2-way image classification set "dataset_split" from GitHub (mellystark/ml-project1-screw-classification); label vocabulary: machine screw, wood sheet metal screw.

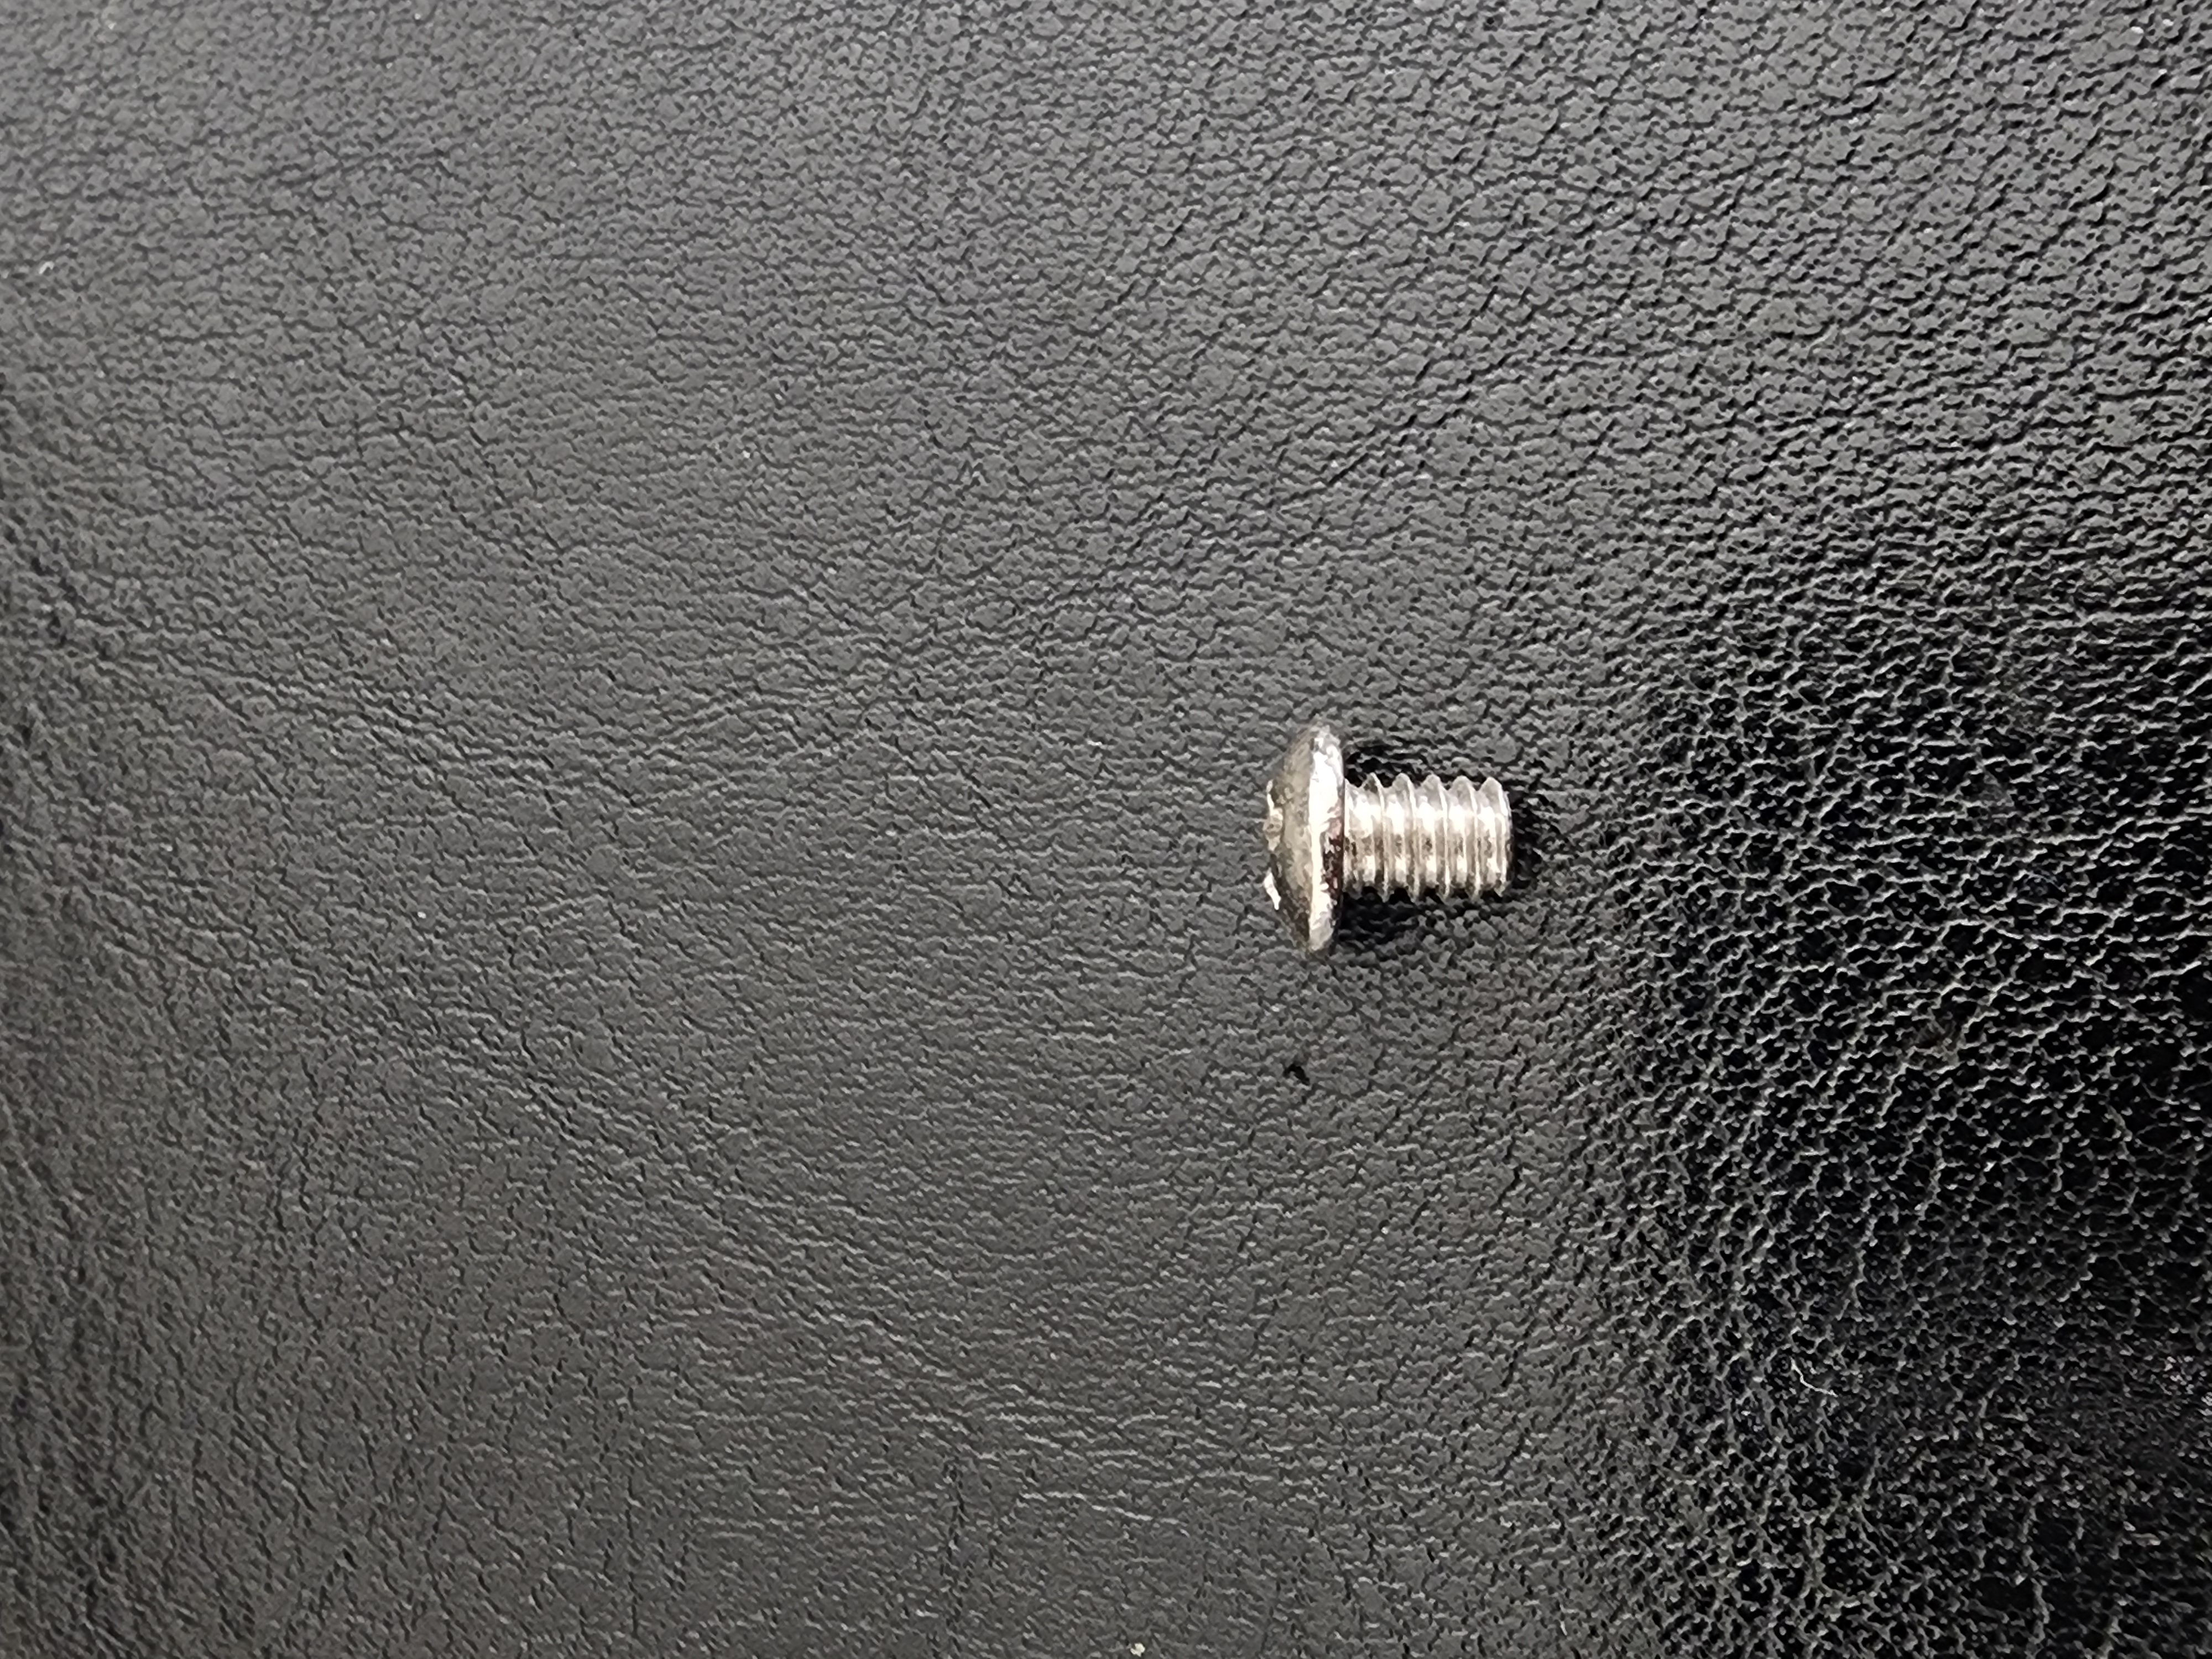
Label: machine screw

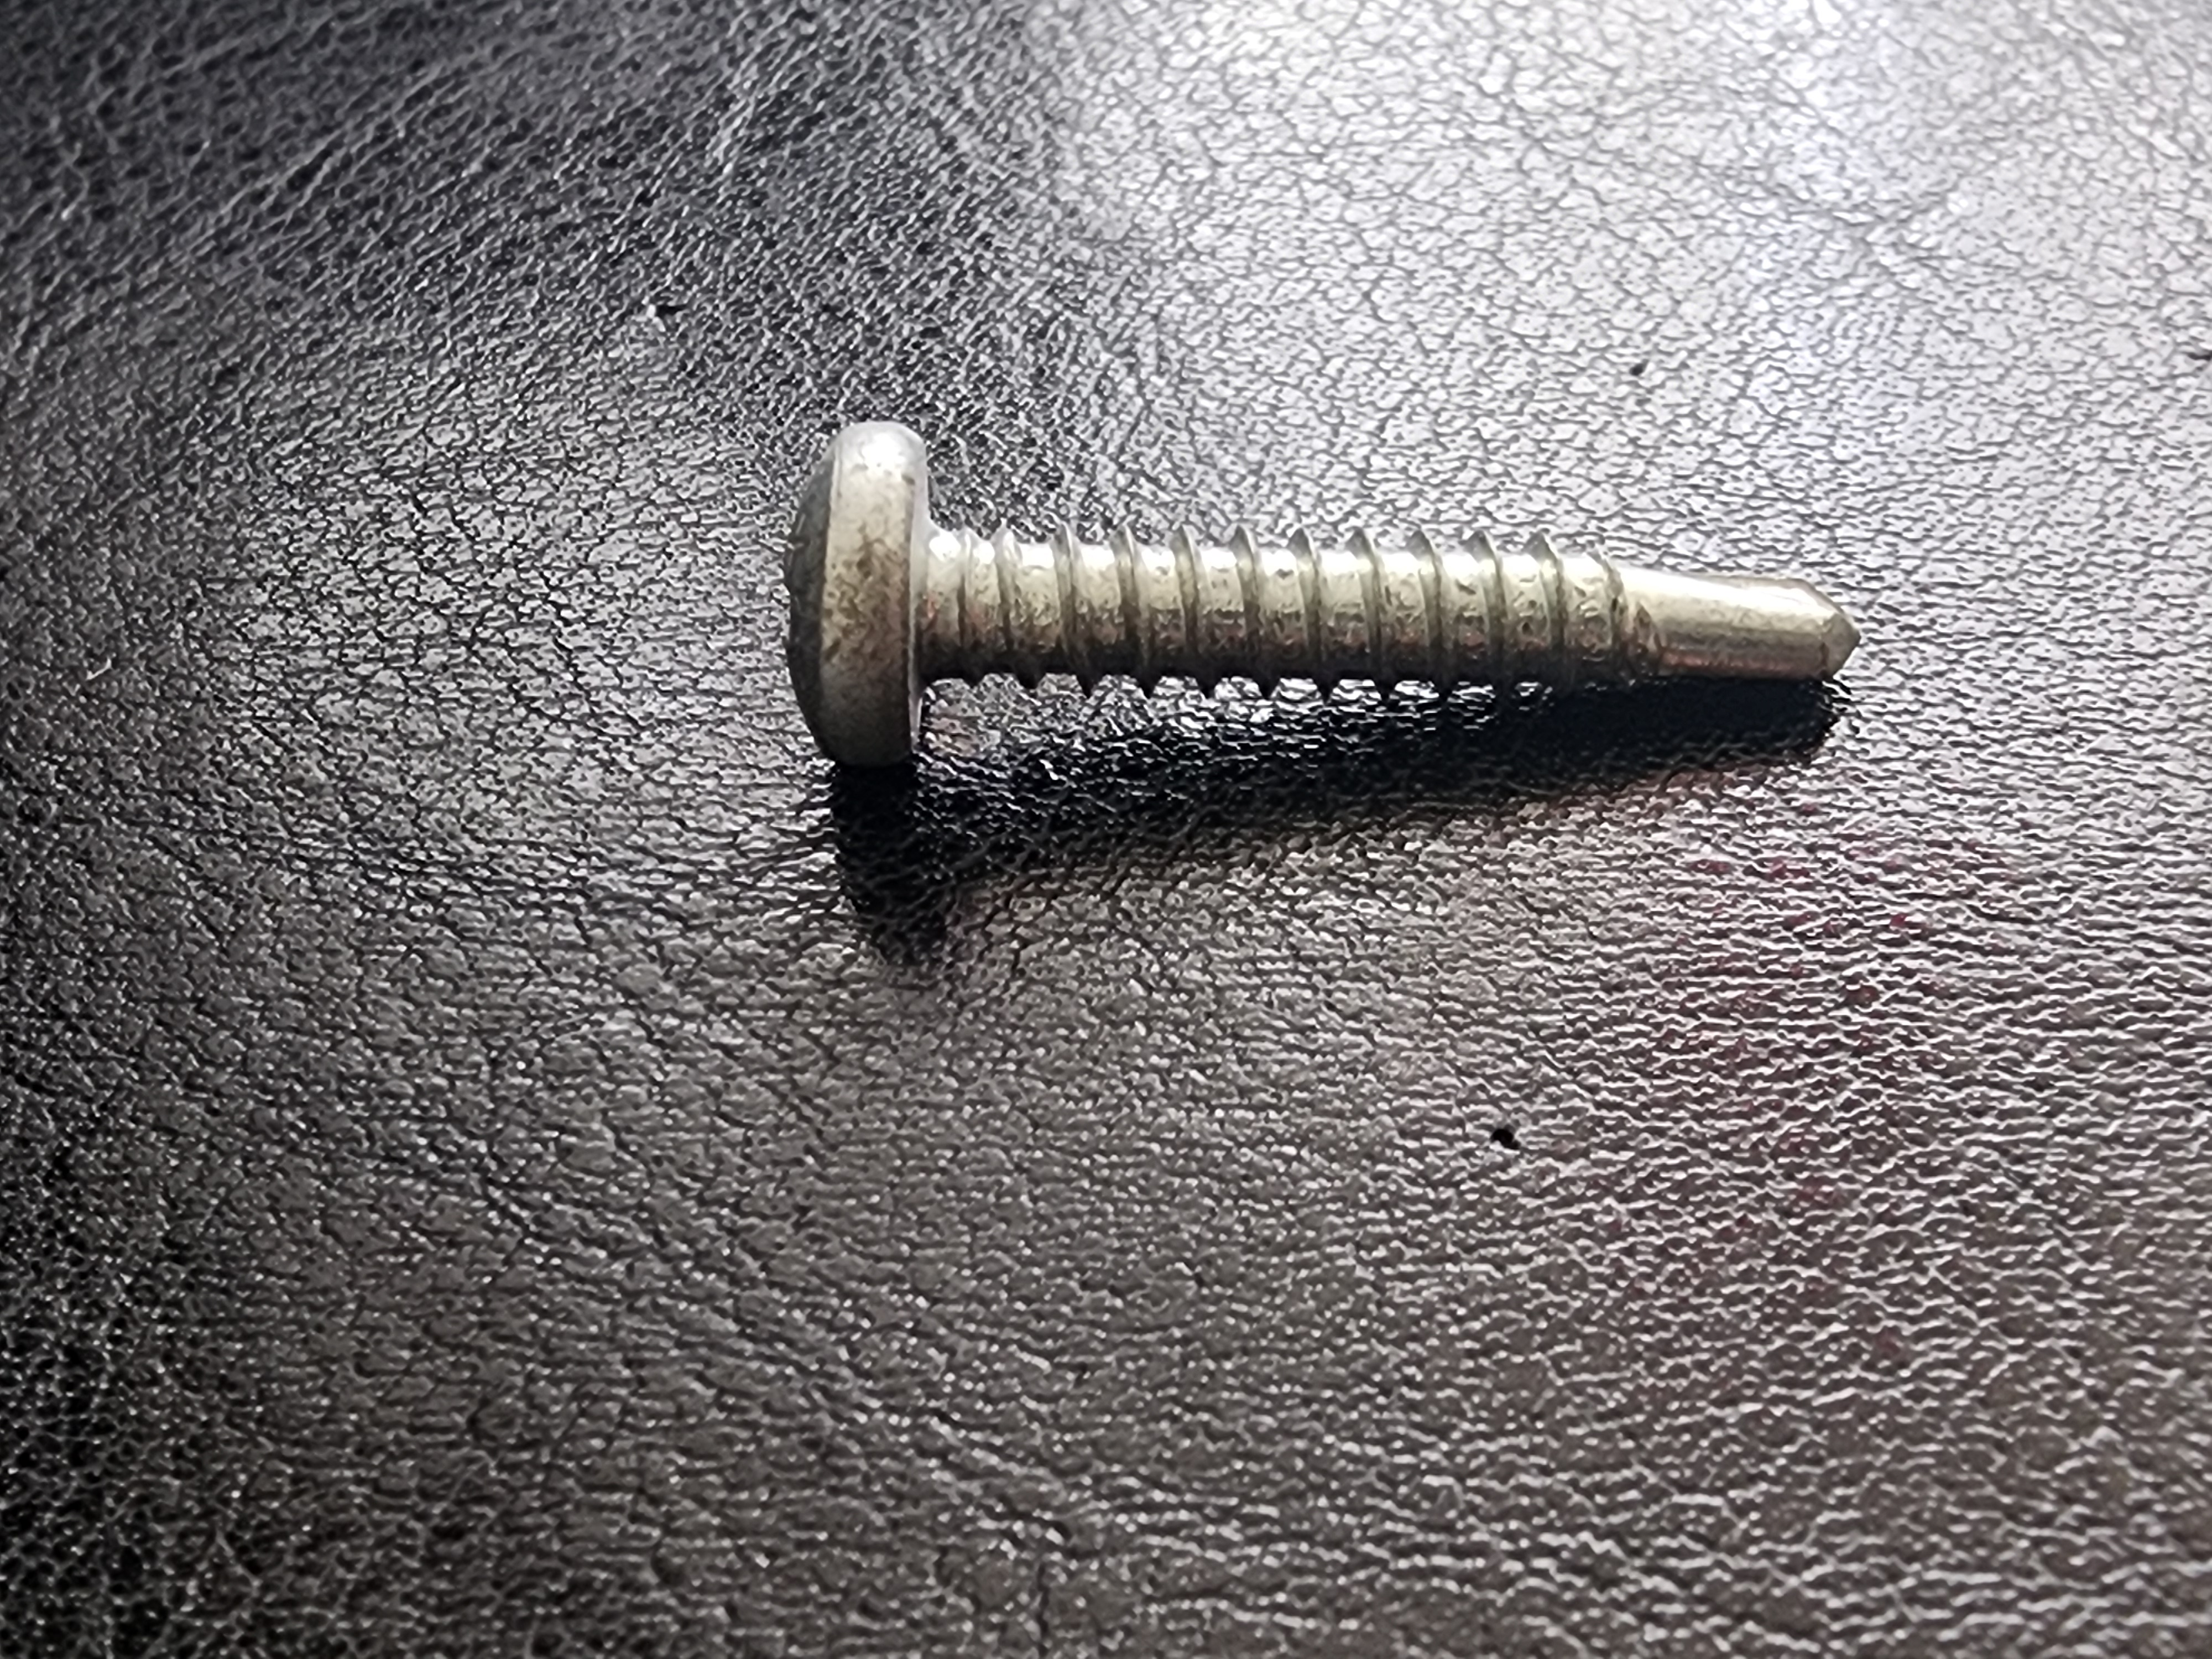
Label: wood sheet metal screw

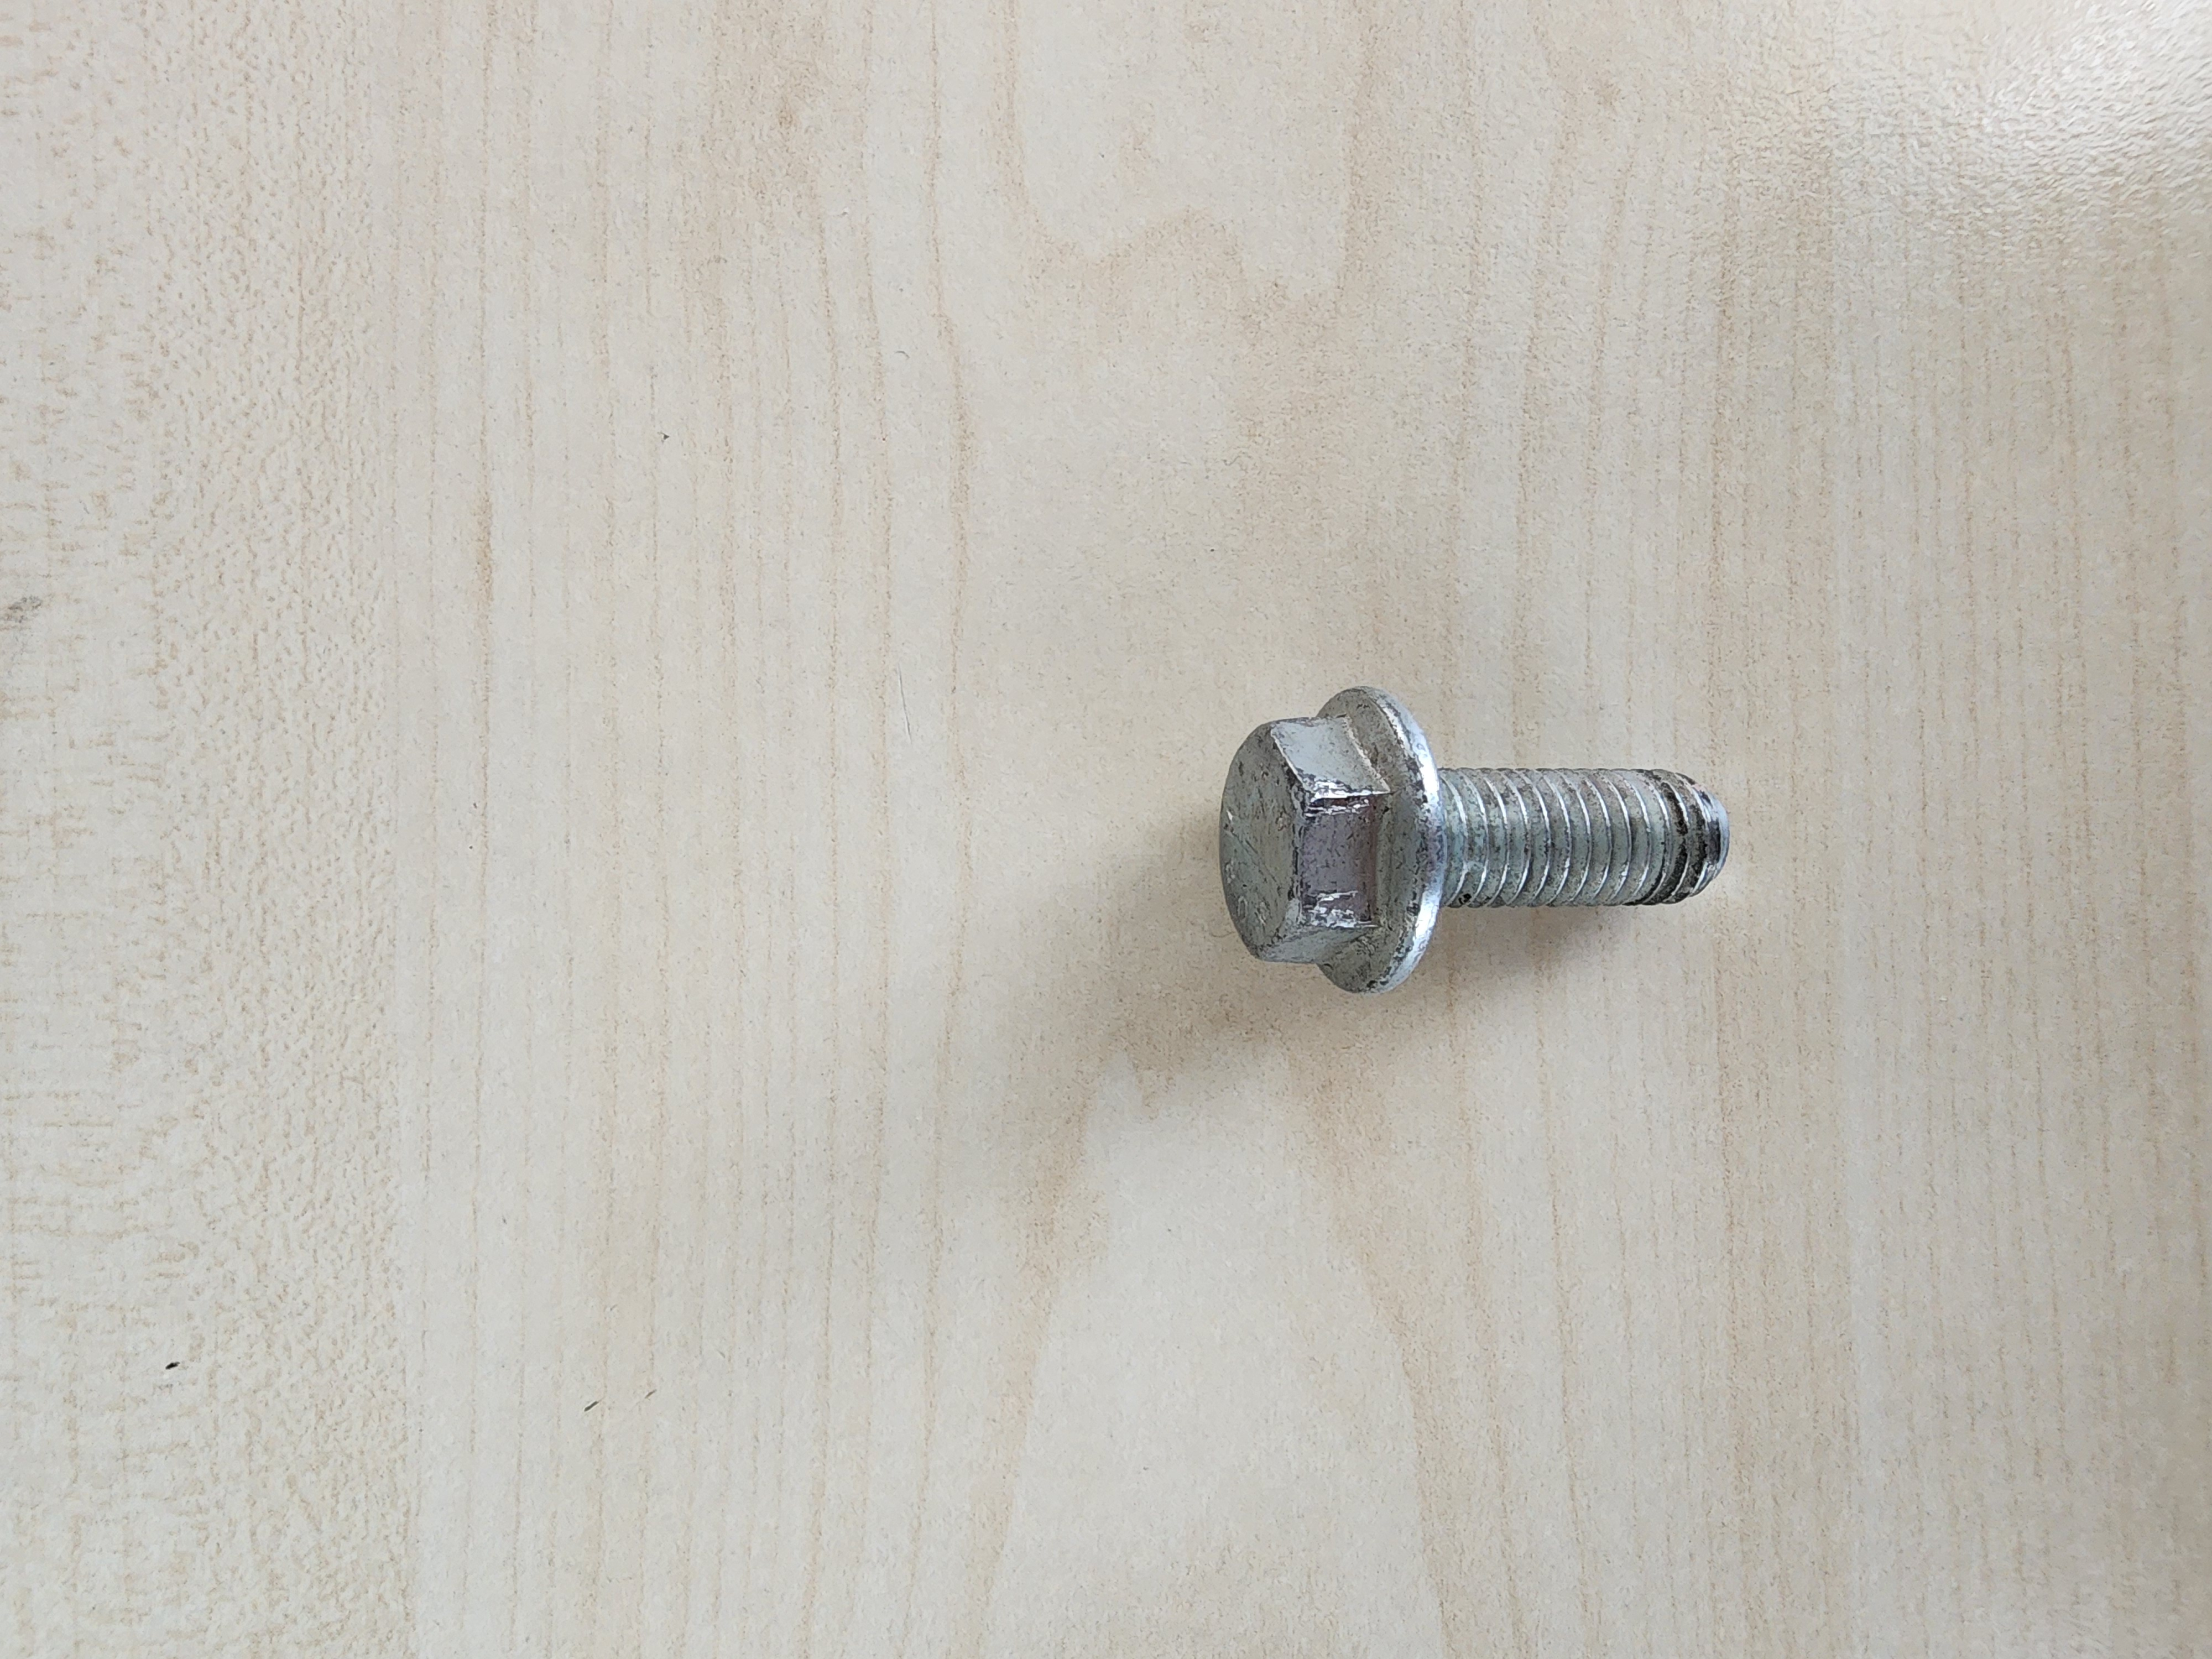
Label: machine screw

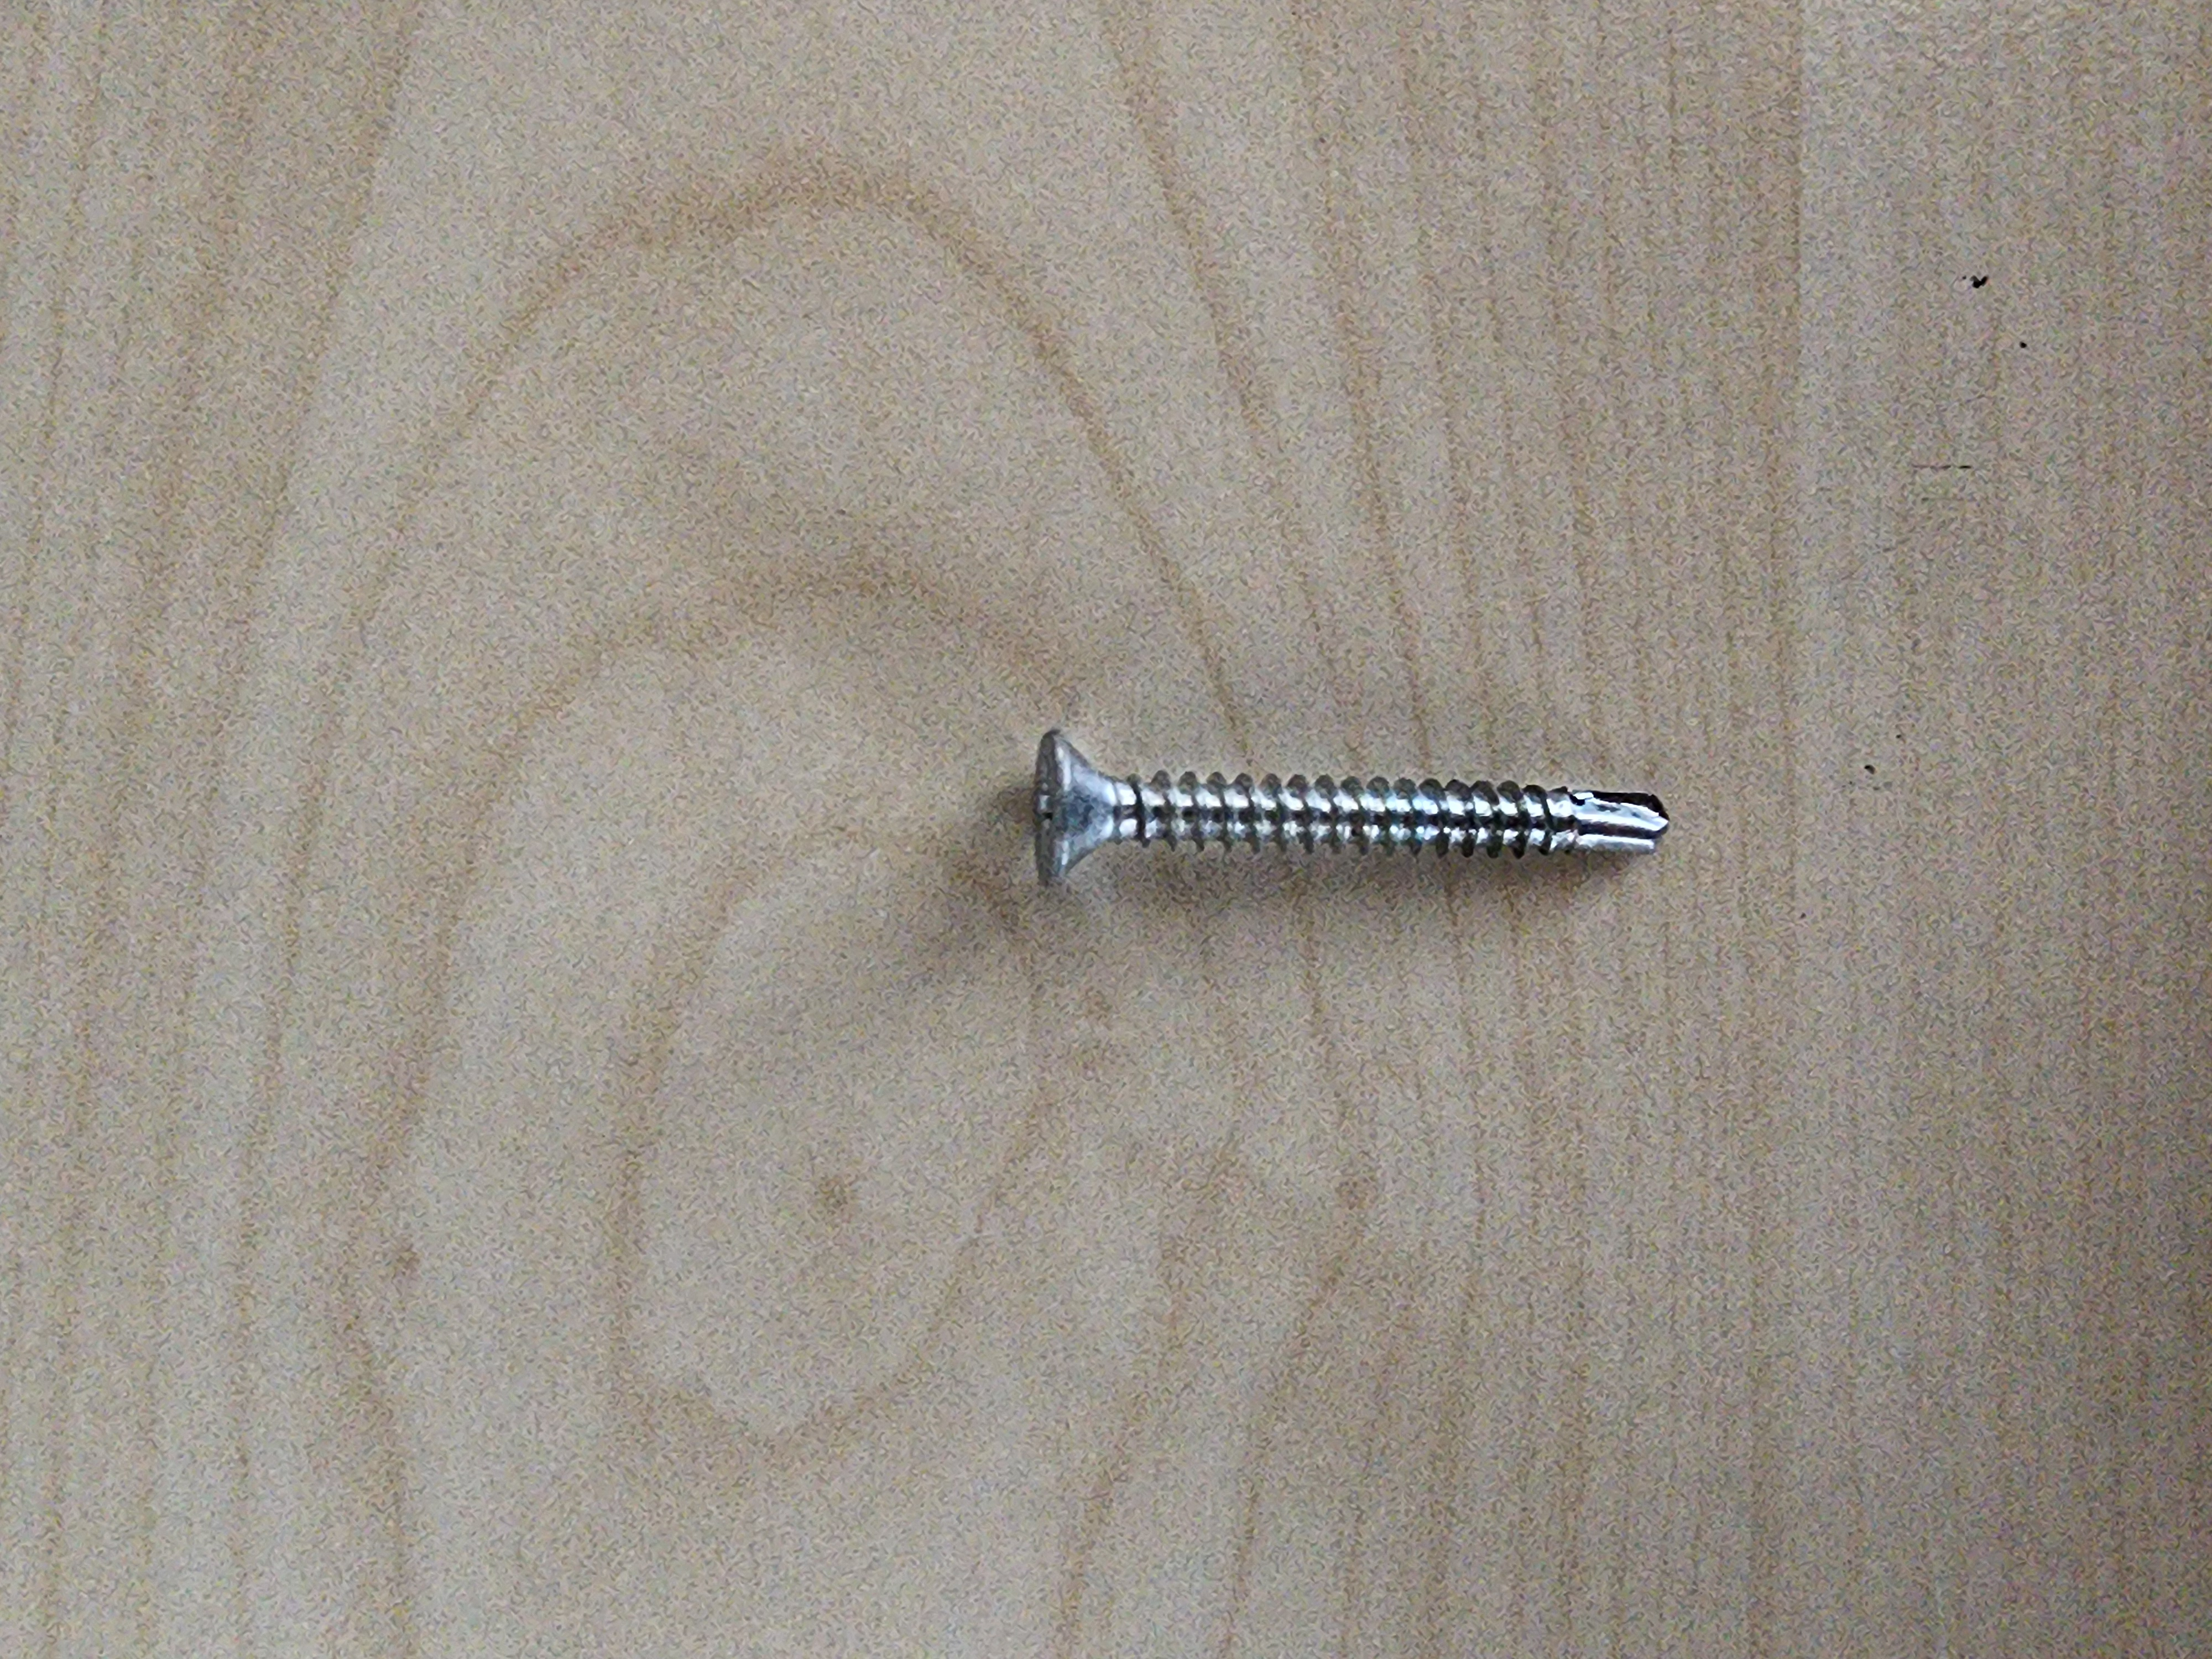
Label: wood sheet metal screw

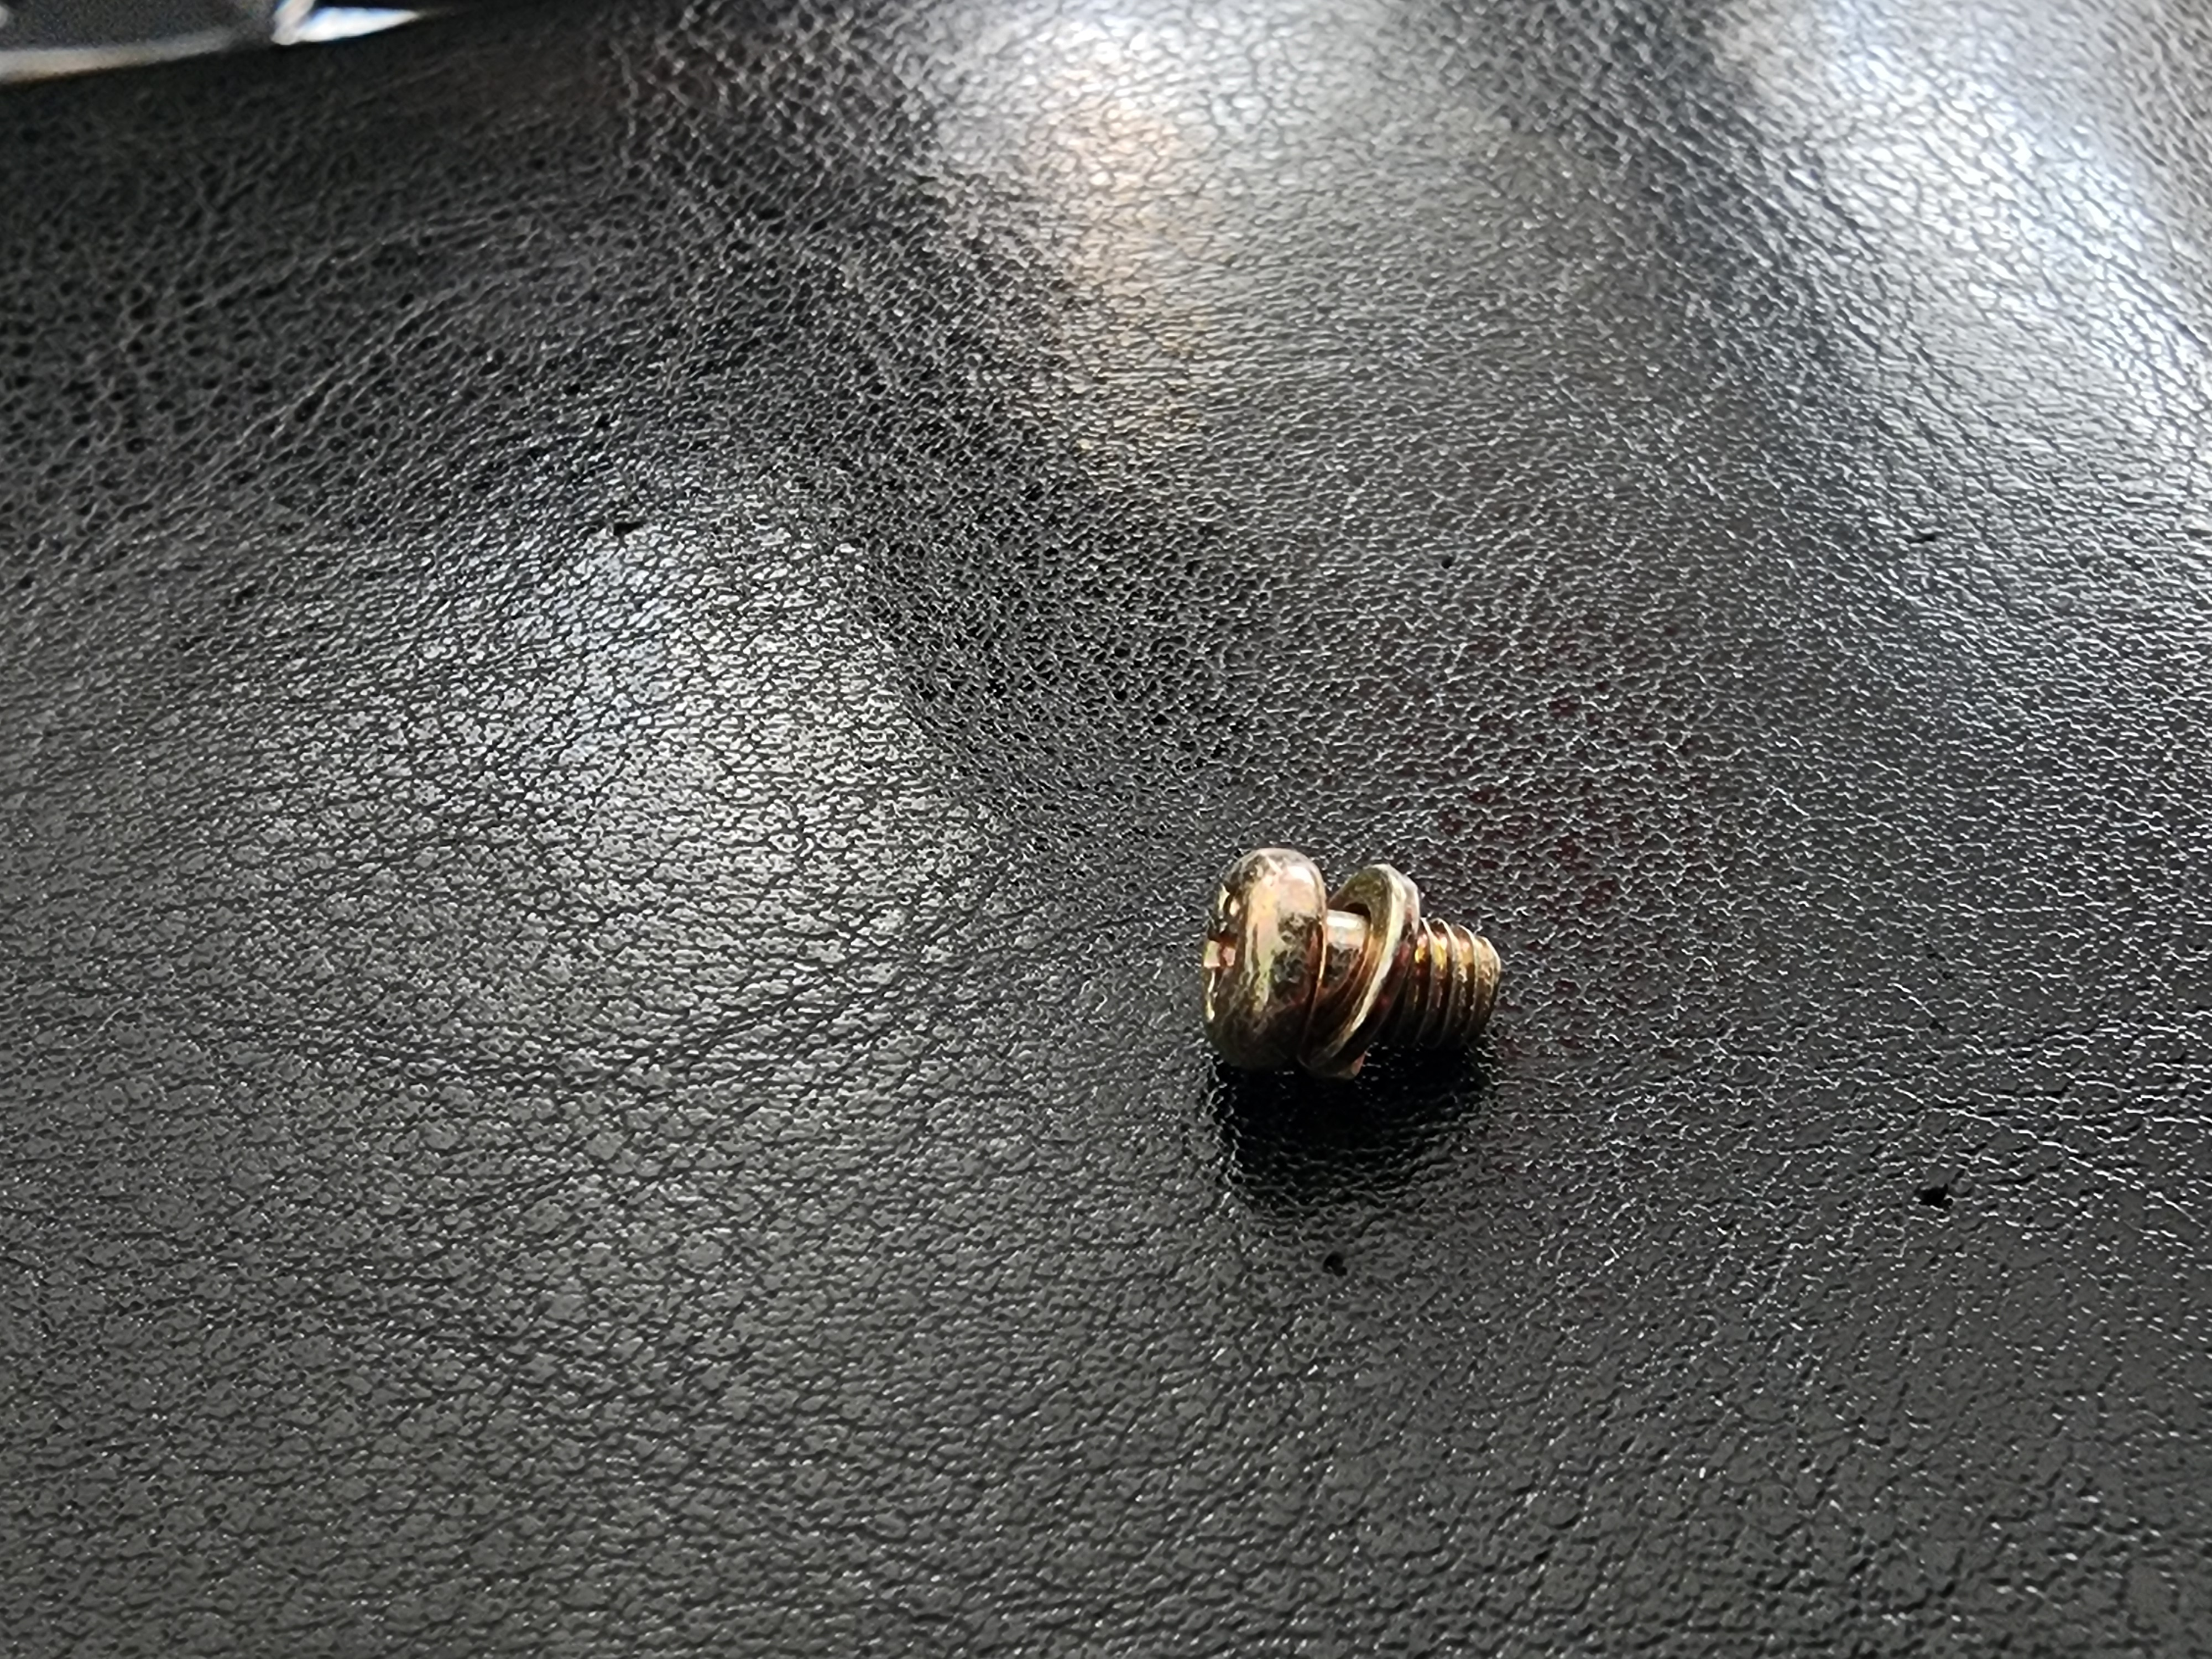
Label: machine screw

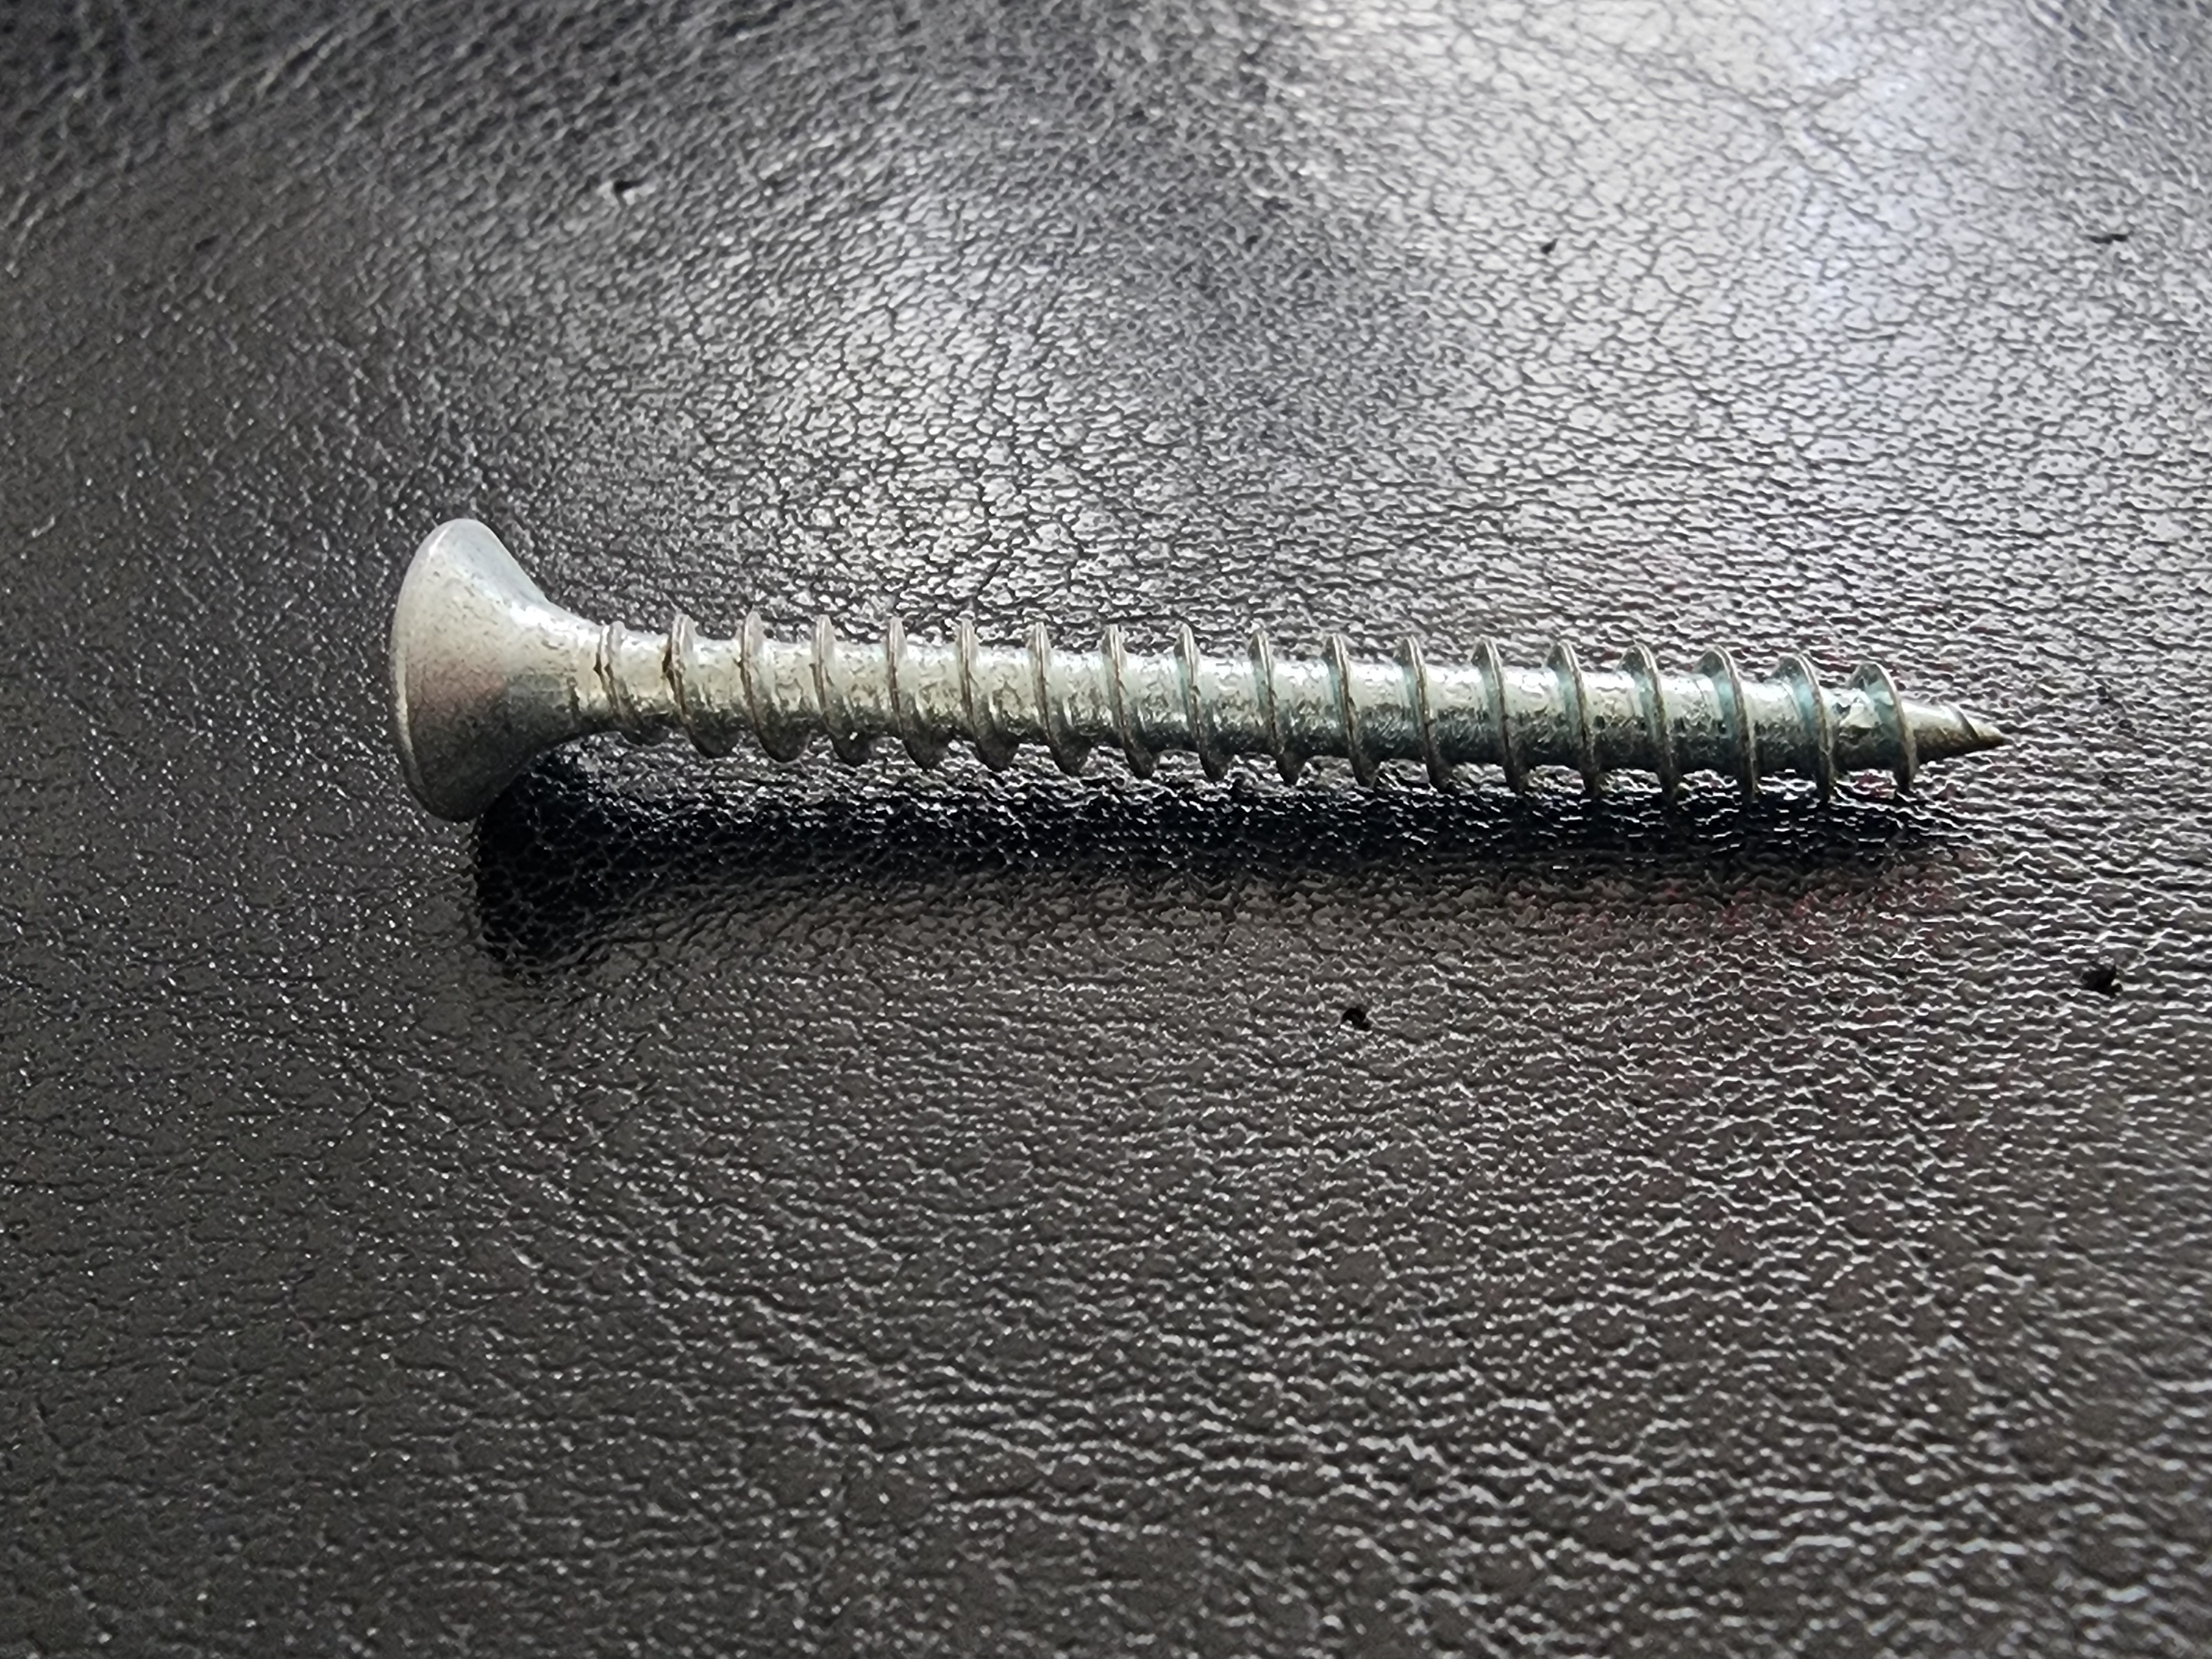
Label: wood sheet metal screw
